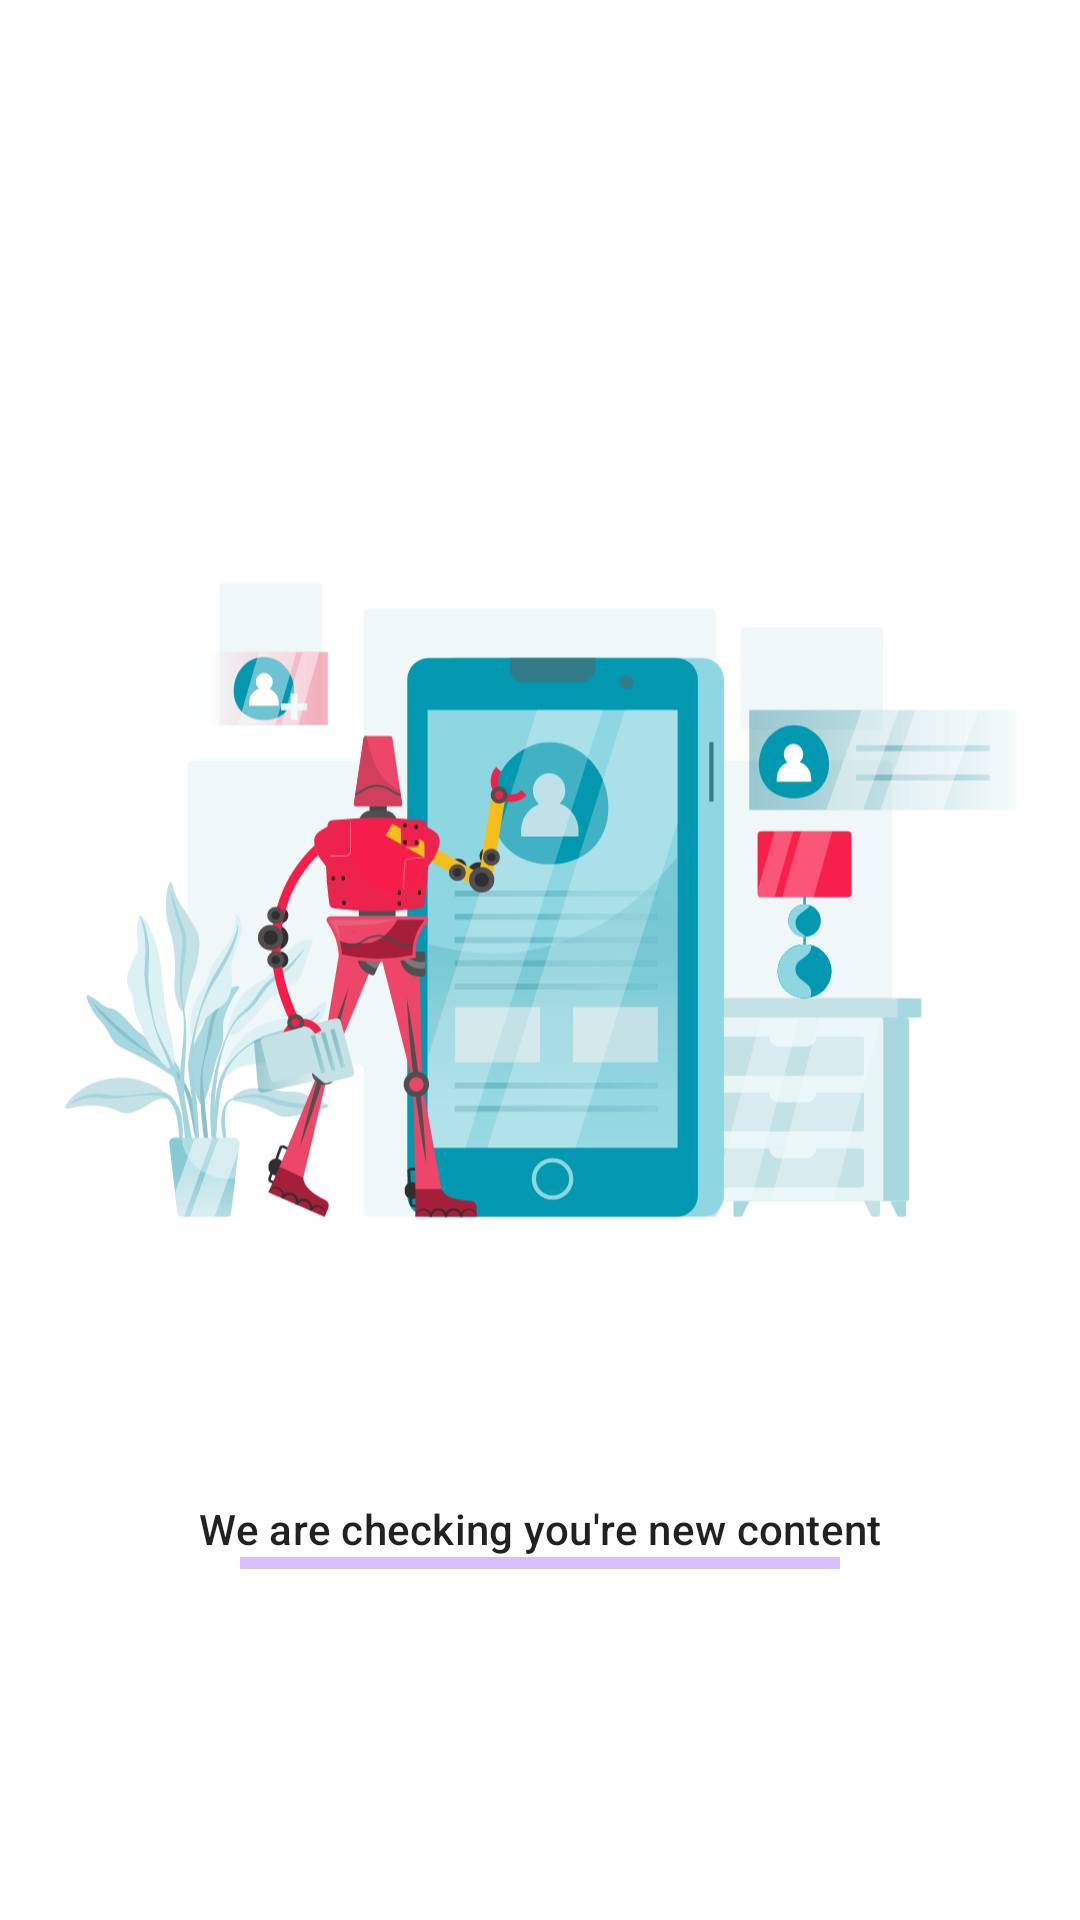

Reconstruct the res/layout file that produces this screen, plus the resources it refers to.
<!-- AndroidManifest.xml: application theme AppTheme -->
<!-- res/layout/fragment_loading.xml -->
<androidx.constraintlayout.widget.ConstraintLayout xmlns:android="http://schemas.android.com/apk/res/android"
    xmlns:app="http://schemas.android.com/apk/res-auto"
    xmlns:tools="http://schemas.android.com/tools"
    android:id="@+id/frameLayout"
    android:layout_width="match_parent"
    android:layout_height="match_parent"
    tools:context=".ui.home.add.LoadingFragment"
    android:background="?attr/colorSurface">

    <ImageView
        android:id="@+id/imageView"
        android:layout_width="400dp"
        android:layout_height="400dp"
        android:layout_marginTop="100dp"
        android:src="@drawable/robot_checking_user_profile"
        app:layout_constraintTop_toTopOf="parent"
        app:layout_constraintBottom_toTopOf="@+id/textView"
        app:layout_constraintStart_toStartOf="parent"
        app:layout_constraintEnd_toEndOf="parent"
        app:layout_constraintHorizontal_bias="0.5"
        app:layout_constraintVertical_bias="0.3" />

    <TextView
        android:id="@+id/textView"
        android:layout_width="wrap_content"
        android:layout_height="wrap_content"
        android:text="@string/checking_content"
        android:textAppearance="?attr/textAppearanceSubtitle2"
        app:layout_constraintTop_toBottomOf="@+id/imageView"
        app:layout_constraintStart_toStartOf="parent"
        app:layout_constraintEnd_toEndOf="parent"
        app:layout_constraintHorizontal_bias="0.5"
        app:layout_constraintVertical_bias="0.1" />

    <com.google.android.material.progressindicator.LinearProgressIndicator
        android:id="@+id/progressBar"
        android:layout_width="200dp"
        android:indeterminate="true"
        android:layout_height="wrap_content"
        app:layout_constraintTop_toBottomOf="@+id/textView"
        app:layout_constraintStart_toStartOf="parent"
        app:layout_constraintEnd_toEndOf="parent"
        app:layout_constraintHorizontal_bias="0.5"
        />

</androidx.constraintlayout.widget.ConstraintLayout>
<!-- resources referenced by this layout -->
<resources>
  <!-- drawable robot_checking_user_profile: vector/xml drawable (drawable, 57726 chars, omitted) -->
  <string name="checking_content">We are checking you\'re new content</string>
</resources>
